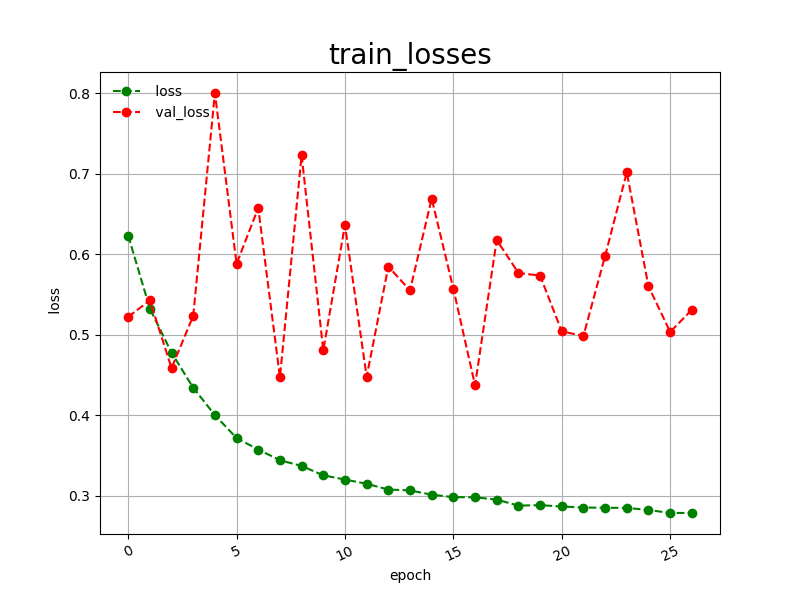

Data behind this chart, as committed beside it:
epoch, loss, val_loss
0, 0.6231, 0.5222
1, 0.5325, 0.5427
2, 0.4777, 0.4586
3, 0.4342, 0.5234
4, 0.4002, 0.8001
5, 0.3717, 0.5880
6, 0.3575, 0.6574
7, 0.3442, 0.4472
8, 0.3371, 0.7230
9, 0.3255, 0.4806
10, 0.3202, 0.6364
11, 0.3150, 0.4478
12, 0.3078, 0.5846
13, 0.3068, 0.5551
14, 0.3014, 0.6690
15, 0.2984, 0.5571
16, 0.2982, 0.4373
17, 0.2953, 0.6177
18, 0.2879, 0.5767
19, 0.2884, 0.5734
20, 0.2868, 0.5042
21, 0.2855, 0.4985
22, 0.2852, 0.5978
23, 0.2850, 0.7016
24, 0.2825, 0.5602
25, 0.2787, 0.5035
26, 0.2788, 0.5309
